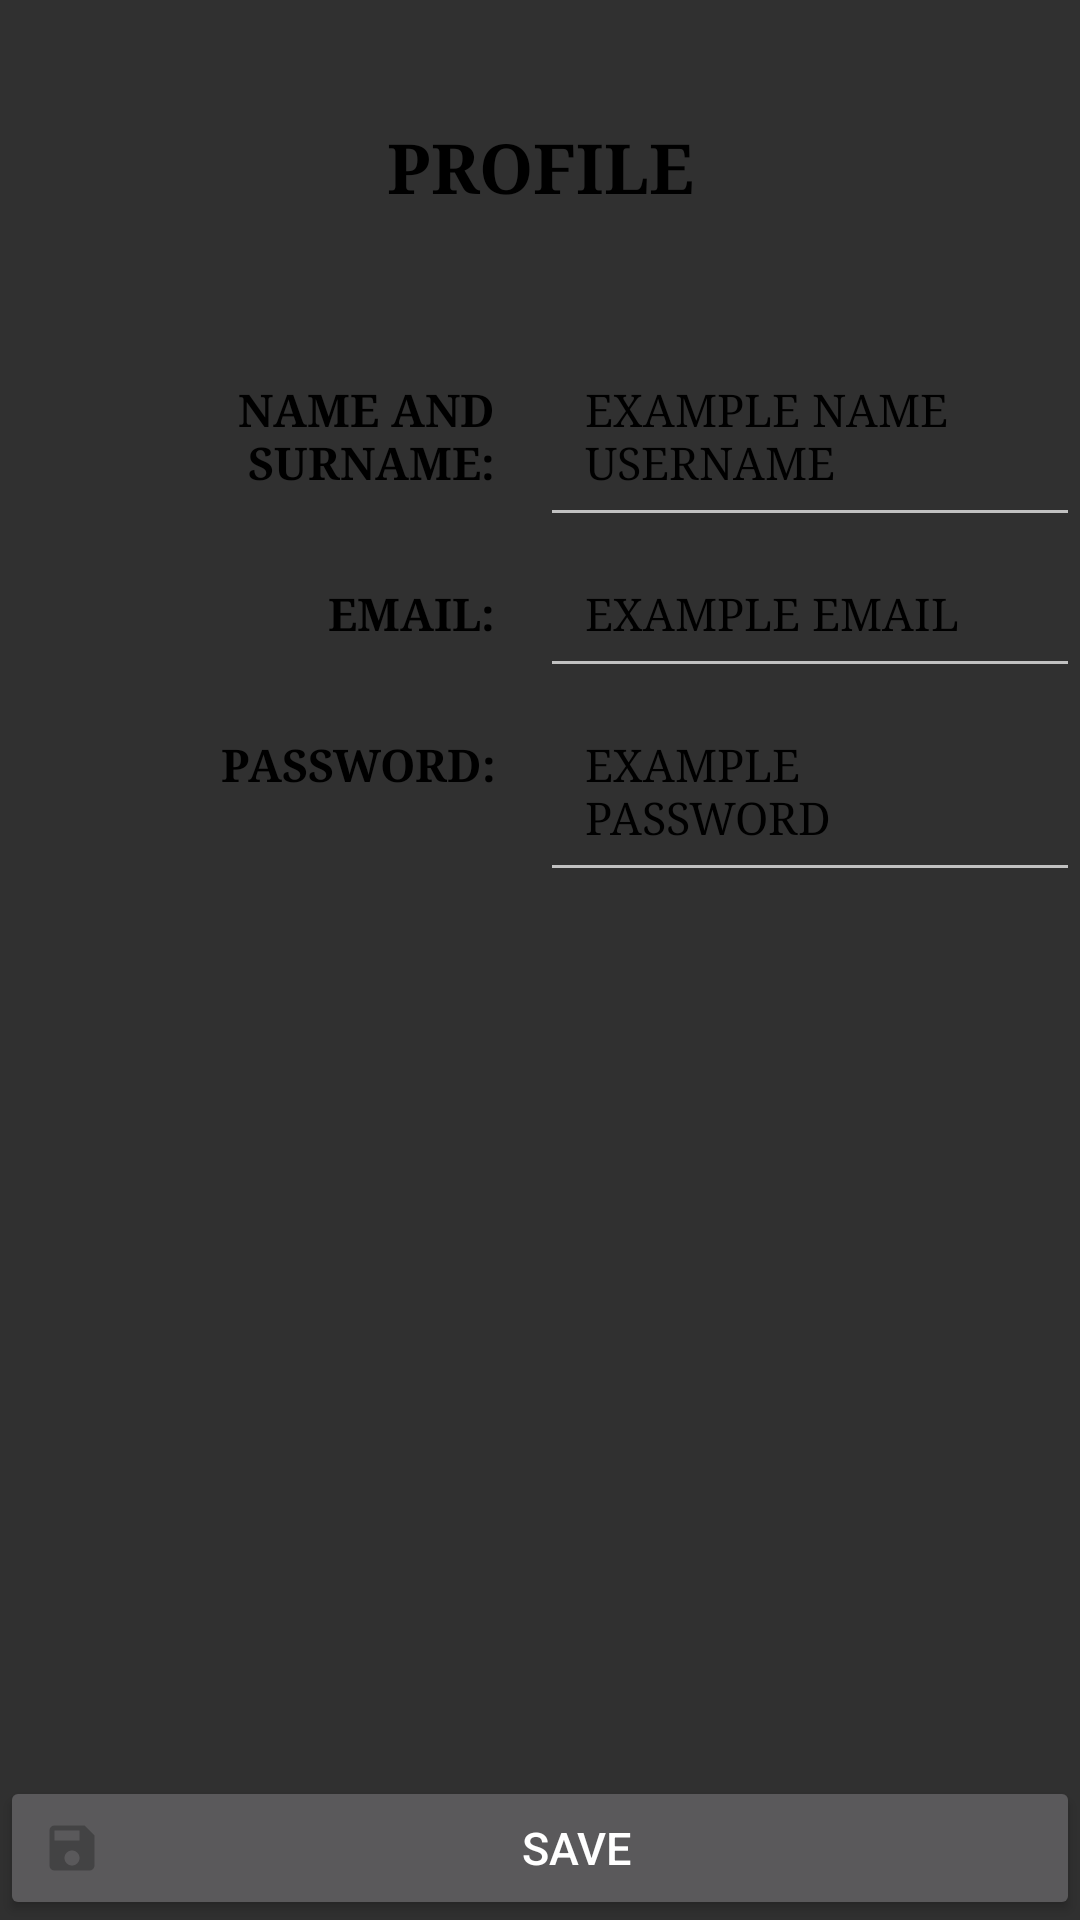

Android layout source for this screen:
<!-- AndroidManifest.xml: application theme Theme.CriminalIntent -->
<!-- res/layout/modify_user_activity.xml -->
<?xml version="1.0" encoding="utf-8"?>
<androidx.constraintlayout.widget.ConstraintLayout

    xmlns:android="http://schemas.android.com/apk/res/android"
    android:layout_width="match_parent"
    android:layout_height="match_parent"
    xmlns:app="http://schemas.android.com/apk/res-auto">

    <TextView

        android:id="@+id/text_view_profile"
        android:layout_width="match_parent"
        android:layout_height="wrap_content"
        android:fontFamily="serif"
        android:gravity="center"
        android:padding="@dimen/padding_title_user"
        android:text="@string/text_view_profile_text"
        android:textColor="@color/black"
        android:textSize="@dimen/text_size_title_user"
        android:textStyle="bold"
        app:layout_constraintEnd_toEndOf="parent"
        app:layout_constraintStart_toStartOf="parent"
        app:layout_constraintTop_toTopOf="parent" />

    <LinearLayout

        android:id="@+id/linearLayout_name_surname"
        android:layout_width="match_parent"
        android:layout_height="wrap_content"
        android:orientation="horizontal"
        app:layout_constraintEnd_toEndOf="parent"
        app:layout_constraintStart_toStartOf="parent"
        app:layout_constraintTop_toBottomOf="@+id/text_view_profile">

        <TextView

            android:layout_width="0dp"
            android:layout_height="wrap_content"
            android:layout_weight="1"
            android:fontFamily="serif"
            android:gravity="right|center_vertical"
            android:padding="@dimen/padding_text_user"
            android:text="@string/name_surname_text_view"
            android:textColor="@color/black"
            android:textSize="@dimen/text_size_user"
            android:textStyle="bold" />

        <EditText

            android:id="@+id/name_surname_text_view_content"
            android:layout_width="0dp"
            android:layout_height="wrap_content"
            android:layout_weight="1"
            android:fontFamily="serif"
            android:gravity="left|center_vertical"
            android:padding="@dimen/padding_text_user"
            android:text="@string/example_surname_name"
            android:textColor="@color/black"
            android:textSize="@dimen/text_size_user" />

    </LinearLayout>

    <LinearLayout

        android:id="@+id/linearLayout_name_email"
        android:layout_width="match_parent"
        android:layout_height="wrap_content"
        android:orientation="horizontal"
        app:layout_constraintEnd_toEndOf="parent"
        app:layout_constraintStart_toStartOf="parent"
        app:layout_constraintTop_toBottomOf="@+id/linearLayout_name_surname">

        <TextView

            android:layout_width="0dp"
            android:layout_height="wrap_content"
            android:layout_weight="1"
            android:fontFamily="serif"
            android:gravity="right|center_vertical"
            android:padding="@dimen/padding_text_user"
            android:text="@string/email_text_view"
            android:textColor="@color/black"
            android:textSize="@dimen/text_size_user"
            android:textStyle="bold" />

        <EditText

            android:id="@+id/email_text_view_content"
            android:layout_width="0dp"
            android:layout_height="wrap_content"
            android:layout_weight="1"
            android:fontFamily="serif"
            android:gravity="left|center_vertical"
            android:padding="@dimen/padding_text_user"
            android:text="@string/exampleemail_text_view_usuario"
            android:textColor="@color/black"
            android:textSize="@dimen/text_size_user" />

    </LinearLayout>

    <LinearLayout

        android:id="@+id/linearLayout_password"
        android:layout_width="match_parent"
        android:layout_height="wrap_content"
        android:orientation="horizontal"
        app:layout_constraintEnd_toEndOf="parent"
        app:layout_constraintStart_toStartOf="parent"
        app:layout_constraintTop_toBottomOf="@+id/linearLayout_name_email">

        <TextView

            android:layout_width="0dp"
            android:layout_height="wrap_content"
            android:layout_weight="1"
            android:fontFamily="serif"
            android:gravity="right|center_vertical"
            android:padding="@dimen/padding_text_user"
            android:text="@string/password_text_view"
            android:textColor="@color/black"
            android:textSize="@dimen/text_size_user"
            android:textStyle="bold" />

        <EditText

            android:id="@+id/password_text_view_content"
            android:layout_width="0dp"
            android:layout_height="wrap_content"
            android:layout_weight="1"
            android:fontFamily="serif"
            android:gravity="left|center_vertical"
            android:padding="@dimen/padding_text_user"
            android:text="@string/examplepassword_text_view_usuario"
            android:textColor="@color/black"
            android:textSize="@dimen/text_size_user"/>

    </LinearLayout>

    <LinearLayout

        android:id="@+id/asd"
        android:layout_width="match_parent"
        android:layout_height="wrap_content"
        android:orientation="horizontal"
        app:layout_constraintEnd_toEndOf="parent"
        app:layout_constraintStart_toStartOf="parent"
        app:layout_constraintTop_toBottomOf="@+id/linearLayout_password">

    </LinearLayout>

    <Button

        android:id="@+id/button_save_profile_user"
        android:layout_width="match_parent"
        android:layout_height="wrap_content"
        app:layout_constraintBottom_toBottomOf="parent"
        android:text="@string/button_Save"
        android:textSize="@dimen/text_size_user"
        android:drawableLeft="@drawable/ic_save"/>

</androidx.constraintlayout.widget.ConstraintLayout>
<!-- resources referenced by this layout -->
<resources>
  <dimen name="padding_text_user">15dp</dimen>
  <dimen name="padding_title_user">40dp</dimen>
  <dimen name="text_size_title_user">23sp</dimen>
  <dimen name="text_size_user">15sp</dimen>
  <!-- drawable ic_save (drawable-anydpi) -->
  <vector xmlns:android="http://schemas.android.com/apk/res/android"
      android:width="24dp"
      android:height="24dp"
      android:viewportWidth="24"
      android:viewportHeight="24"
      android:tint="#333333"
      android:alpha="0.6">
    <group android:scaleX="0.8333333"
        android:scaleY="0.8333333"
        android:translateX="2"
        android:translateY="2">
      <path
          android:fillColor="@android:color/white"
          android:pathData="M17,3L5,3c-1.11,0 -2,0.9 -2,2v14c0,1.1 0.89,2 2,2h14c1.1,0 2,-0.9 2,-2L21,7l-4,-4zM12,19c-1.66,0 -3,-1.34 -3,-3s1.34,-3 3,-3 3,1.34 3,3 -1.34,3 -3,3zM15,9L5,9L5,5h10v4z"/>
    </group>
  </vector>
  <string name="button_Save">SAVE</string>
  <string name="email_text_view">EMAIL:</string>
  <string name="example_surname_name">EXAMPLE NAME USERNAME</string>
  <string name="exampleemail_text_view_usuario">EXAMPLE EMAIL</string>
  <string name="examplepassword_text_view_usuario">EXAMPLE PASSWORD</string>
  <string name="name_surname_text_view">NAME AND SURNAME:</string>
  <string name="password_text_view">PASSWORD:</string>
  <string name="text_view_profile_text">PROFILE</string>
  <style name="Theme.CriminalIntent" parent="Theme.Design">
      </style>
  <!-- not gathered from this repository: default colours our renderer supplied (Android Studio template values) -->
  <color name="black">#FF000000</color>
</resources>
